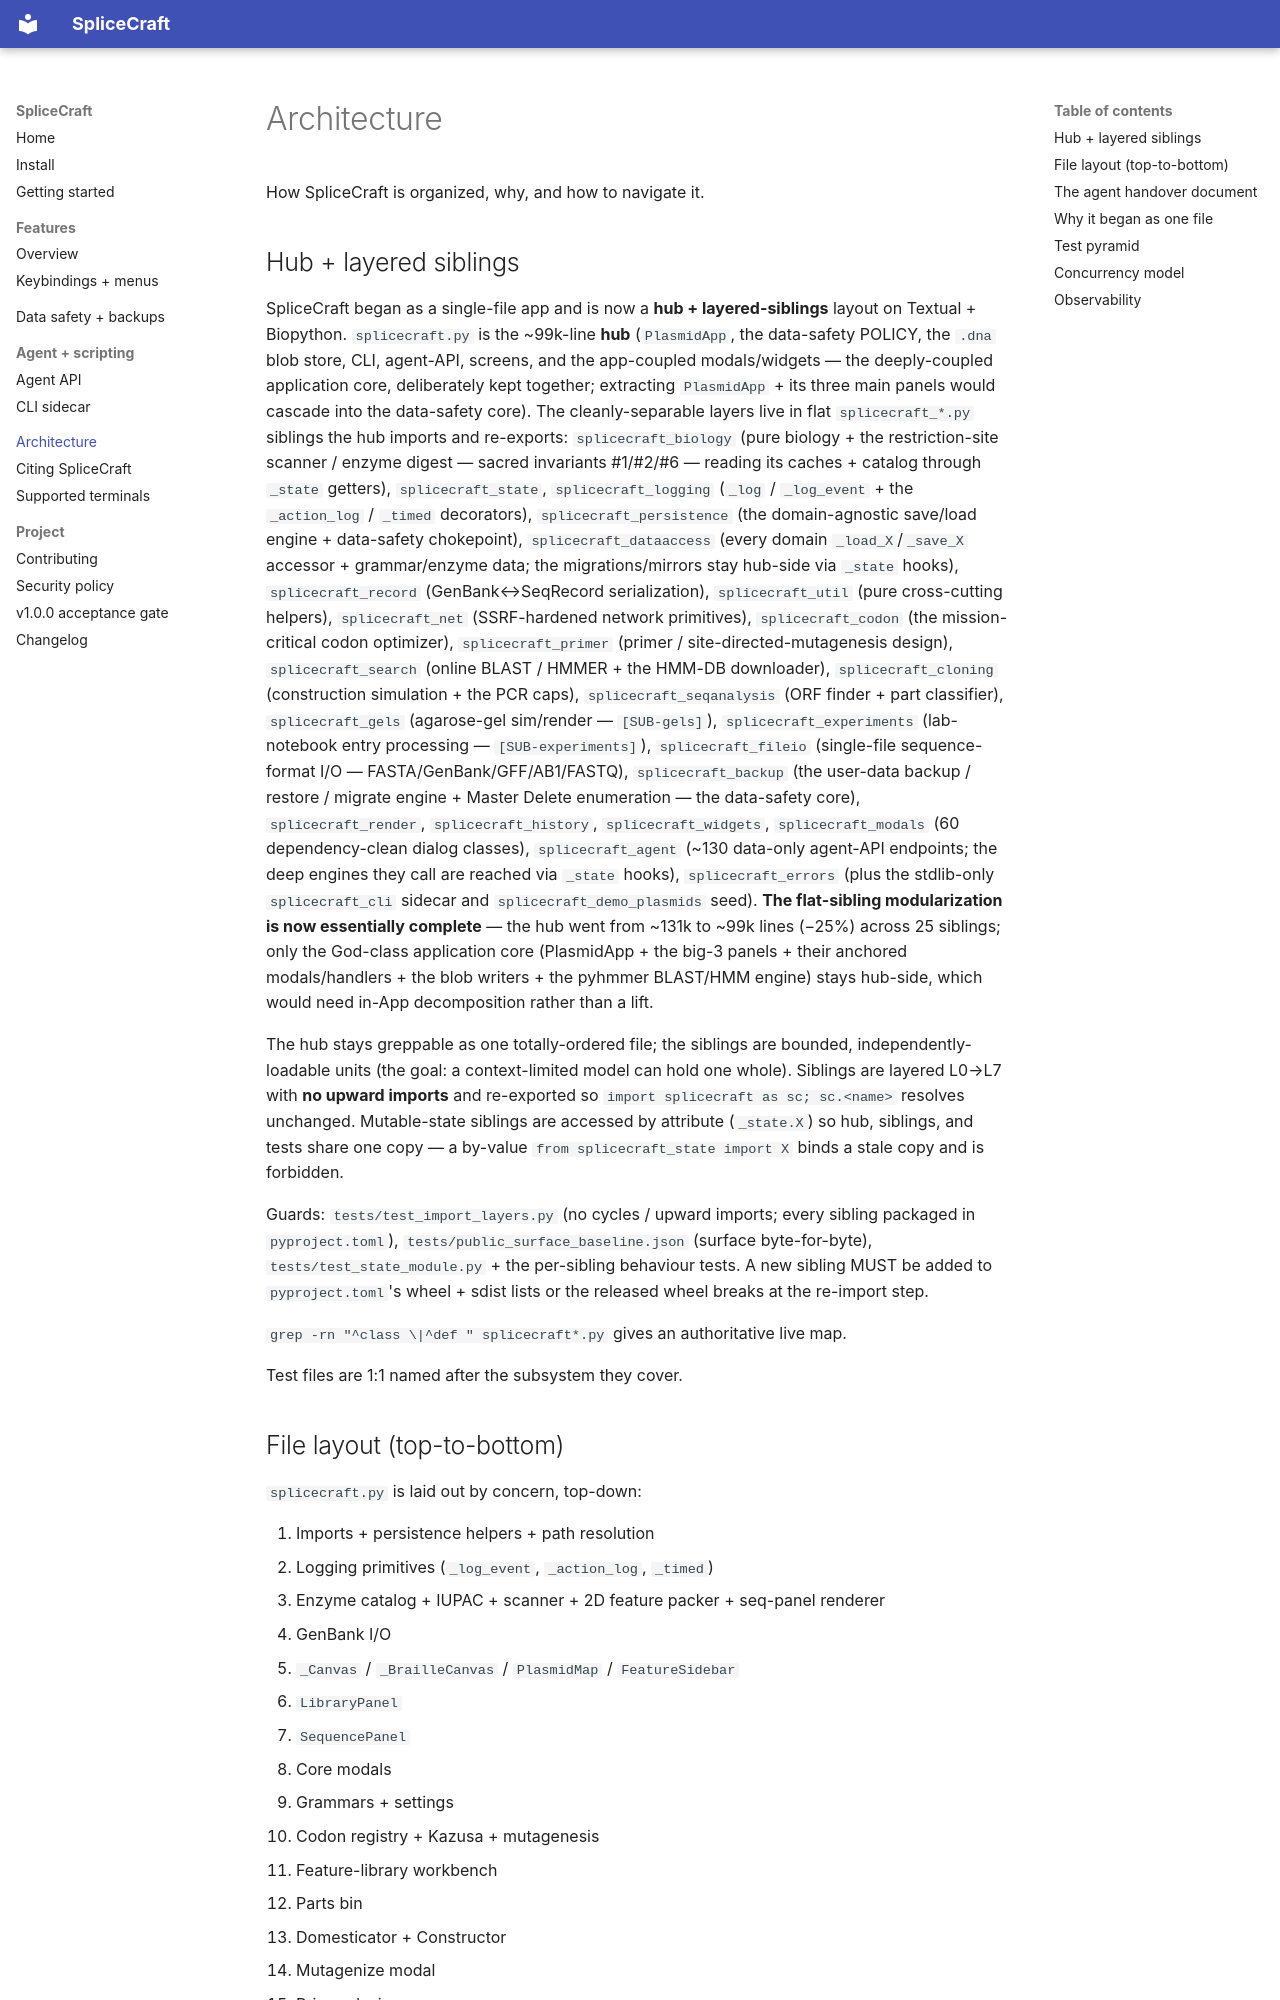

repository: Binomica-Labs/SpliceCraft · page: architecture/index.html · generator: mkdocs

# Architecture

How SpliceCraft is organized, why, and how to navigate it.

## Hub + layered siblings

SpliceCraft began as a single-file app and is now a **hub + layered-siblings**
layout on Textual + Biopython. `splicecraft.py` is the ~99k-line **hub**
(`PlasmidApp`, the data-safety POLICY, the `.dna` blob store, CLI, agent-API,
screens, and the app-coupled modals/widgets — the deeply-coupled application
core, deliberately kept together; extracting `PlasmidApp` + its three main panels
would cascade into the data-safety core). The cleanly-separable layers live in
flat `splicecraft_*.py` siblings the hub imports and re-exports:
`splicecraft_biology` (pure biology + the restriction-site scanner / enzyme
digest — sacred invariants #1/#2/#6 — reading its caches + catalog through
`_state` getters), `splicecraft_state`, `splicecraft_logging` (`_log` /
`_log_event` + the `_action_log` / `_timed` decorators),
`splicecraft_persistence` (the domain-agnostic save/load engine + data-safety
chokepoint), `splicecraft_dataaccess` (every domain `_load_X`/`_save_X` accessor
+ grammar/enzyme data; the migrations/mirrors stay hub-side via `_state` hooks),
`splicecraft_record` (GenBank↔SeqRecord serialization), `splicecraft_util` (pure
cross-cutting helpers), `splicecraft_net` (SSRF-hardened network primitives),
`splicecraft_codon` (the mission-critical codon optimizer), `splicecraft_primer`
(primer / site-directed-mutagenesis design), `splicecraft_search` (online
BLAST / HMMER + the HMM-DB downloader), `splicecraft_cloning` (construction
simulation + the PCR caps), `splicecraft_seqanalysis` (ORF finder + part
classifier),
`splicecraft_gels` (agarose-gel sim/render — `[SUB-gels]`),
`splicecraft_experiments` (lab-notebook entry processing — `[SUB-experiments]`),
`splicecraft_fileio` (single-file sequence-format I/O — FASTA/GenBank/GFF/AB1/FASTQ),
`splicecraft_backup` (the user-data backup / restore / migrate engine + Master
Delete enumeration — the data-safety core), `splicecraft_render`,
`splicecraft_history`, `splicecraft_widgets`, `splicecraft_modals` (60
dependency-clean dialog classes), `splicecraft_agent` (~130 data-only
agent-API endpoints; the deep engines they call are reached via `_state` hooks),
`splicecraft_errors` (plus the stdlib-only `splicecraft_cli` sidecar and
`splicecraft_demo_plasmids` seed). **The flat-sibling modularization is now
essentially complete** — the hub went from ~131k to ~99k lines (−25%) across 25
siblings; only the God-class application core (PlasmidApp + the big-3 panels +
their anchored modals/handlers + the blob writers + the pyhmmer BLAST/HMM engine)
stays hub-side, which would need in-App decomposition rather than a lift.

The hub stays greppable as one totally-ordered file; the siblings are bounded,
independently-loadable units (the goal: a context-limited model can hold one
whole). Siblings are layered L0→L7 with **no upward imports** and re-exported so
`import splicecraft as sc; sc.<name>` resolves unchanged.
Mutable-state siblings
are accessed by attribute (`_state.X`) so hub, siblings, and tests share one
copy — a by-value `from splicecraft_state import X` binds a stale copy and is
forbidden.

Guards: `tests/test_import_layers.py` (no cycles / upward imports; every sibling
packaged in `pyproject.toml`), `tests/public_surface_baseline.json` (surface
byte-for-byte), `tests/test_state_module.py` + the per-sibling behaviour tests.
A new sibling MUST be added to `pyproject.toml`'s wheel + sdist lists or the
released wheel breaks at the re-import step.

`grep -rn "^class \|^def " splicecraft*.py` gives an authoritative live map.

Test files are 1:1 named after the subsystem they cover.
